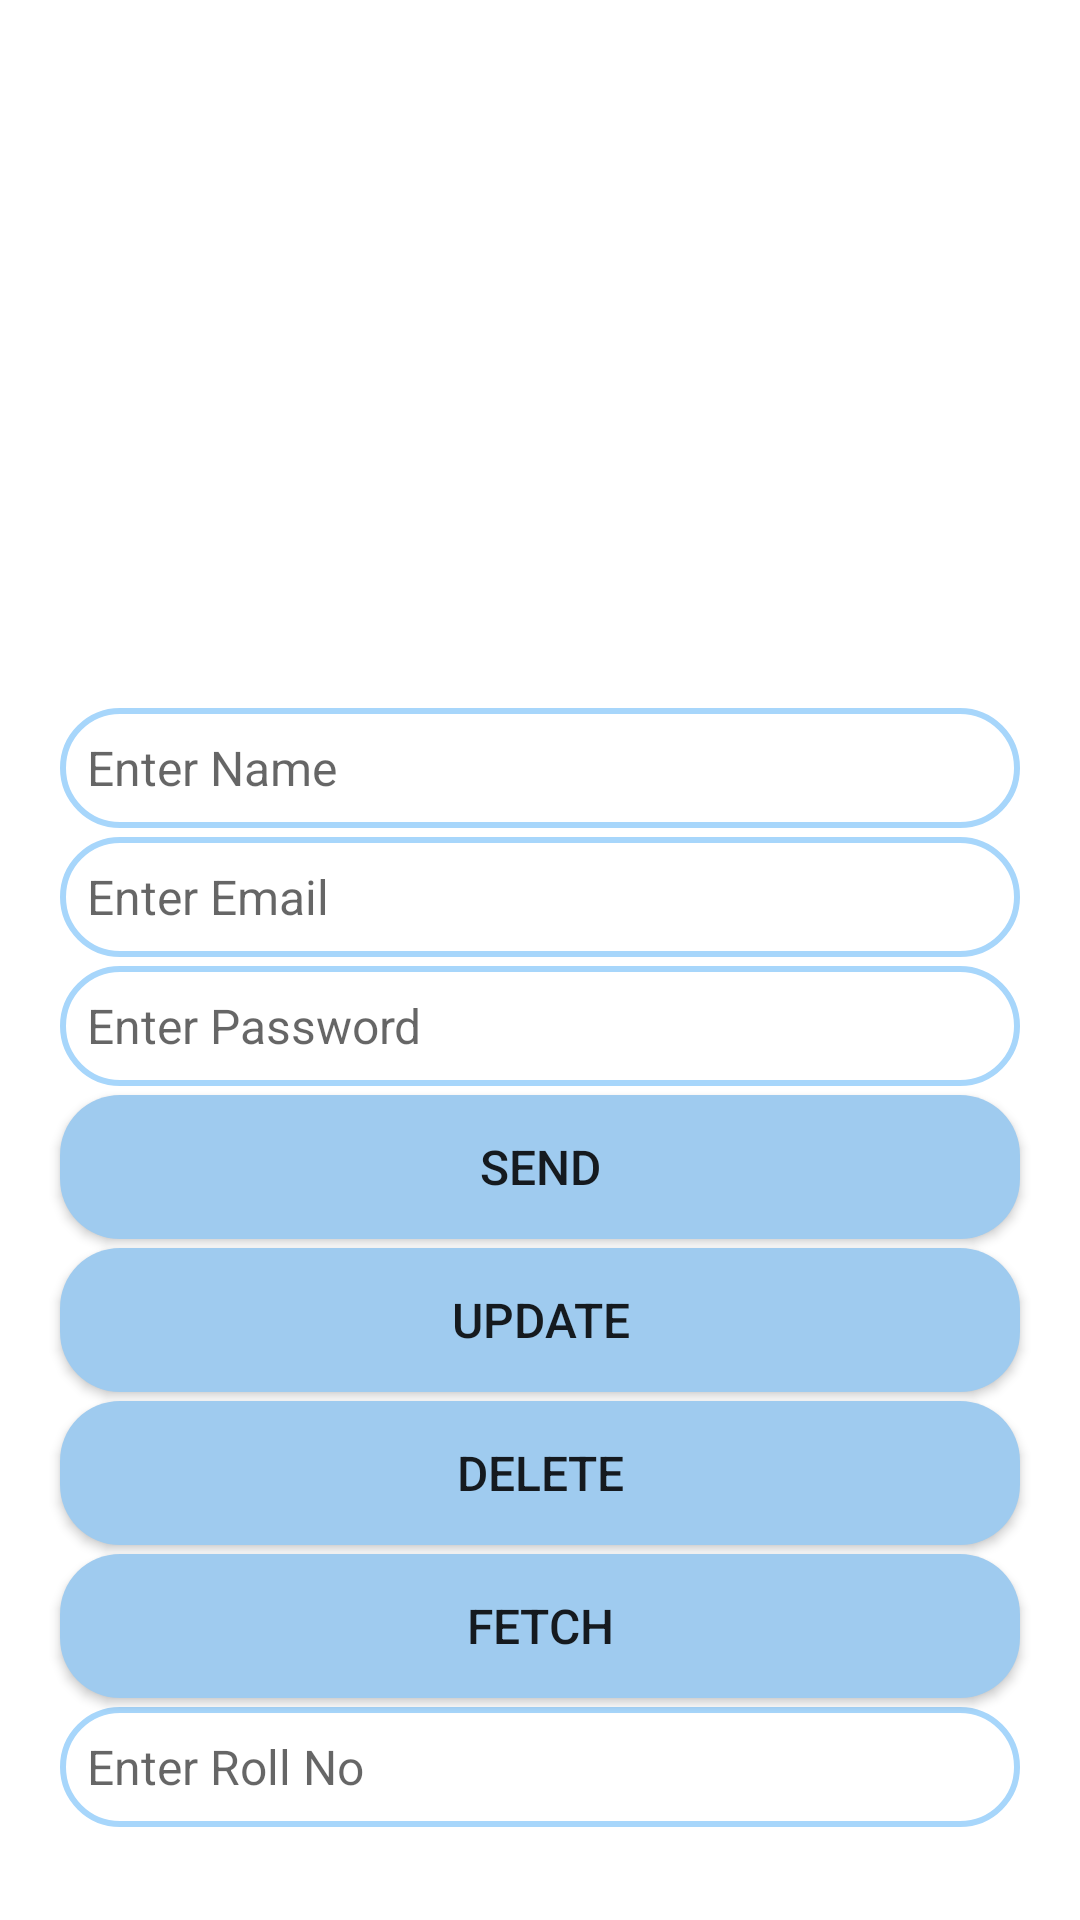

Write the Android layout XML for this screen, with the resource values it uses.
<!-- AndroidManifest.xml: application theme Theme.LogicOfFetchDataFirebase -->
<!-- res/layout/activity_main.xml -->
<?xml version="1.0" encoding="utf-8"?>
<LinearLayout xmlns:android="http://schemas.android.com/apk/res/android"
    xmlns:app="http://schemas.android.com/apk/res-auto"
    xmlns:tools="http://schemas.android.com/tools"
    android:layout_width="match_parent"
    android:layout_height="match_parent"
    android:orientation="vertical"
    tools:context=".MainActivity">
    <ImageView
        android:layout_width="match_parent"
        android:layout_height="230dp"
        android:id="@+id/image"
        android:scaleType="centerCrop"
        android:layout_marginTop="3dp"
        android:layout_marginEnd="20dp"
        android:layout_marginStart="20dp"
        android:background="@drawable/pic"
        />
    <EditText
        android:id="@+id/etName"
        android:layout_width="match_parent"
        android:layout_height="40dp"
        android:padding="9dp"
        android:layout_marginStart="20dp"
        android:layout_marginEnd="20dp"
        android:layout_marginTop="3dp"
        android:hint="Enter Name"
        android:background="@drawable/stroke"
        android:textSize="16sp" />

    <EditText
        android:id="@+id/etEmail"
        android:layout_width="match_parent"
        android:layout_height="40dp"
        android:padding="9dp"
        android:background="@drawable/stroke"
        android:layout_marginStart="20dp"
        android:layout_marginEnd="20dp"
        android:layout_marginTop="3dp"
        android:hint="Enter Email"
        android:textSize="16sp" />

    <EditText
        android:id="@+id/etPassword"
        android:layout_width="match_parent"
        android:layout_height="40dp"
        android:padding="9dp"
        android:layout_marginStart="20dp"
        android:layout_marginEnd="20dp"
        android:background="@drawable/stroke"
        android:layout_marginTop="3dp"
        android:hint="Enter Password"
        android:textSize="16sp" />

 
 



    <Button
        android:id="@+id/btnSend"
        android:layout_width="match_parent"
        android:layout_height="wrap_content"
        android:text="Send"
        android:background="@drawable/solid"
        android:textSize="16sp"
        android:layout_marginStart="20dp"
        android:layout_marginEnd="20dp"
        android:layout_marginTop="3dp"/>
    <Button
        android:id="@+id/btnUpdate"
        android:layout_width="match_parent"
        android:layout_height="wrap_content"
        android:text="Update"
        android:background="@drawable/solid"
        android:textSize="16sp"
        android:layout_marginStart="20dp"
        android:layout_marginEnd="20dp"
        android:layout_marginTop="3dp"/>
    <Button
        android:id="@+id/btnDel"
        android:layout_width="match_parent"
        android:layout_height="wrap_content"
        android:text="Delete"
        android:background="@drawable/solid"
        android:textSize="16sp"
        android:layout_marginStart="20dp"
        android:layout_marginEnd="20dp"
        android:layout_marginTop="3dp"/>


 


    <Button
        android:id="@+id/btnFetch"
        android:layout_width="match_parent"
        android:layout_height="wrap_content"
        android:text="Fetch"
        android:background="@drawable/solid"
        android:textSize="16sp"
        android:layout_marginStart="20dp"
        android:layout_marginEnd="20dp"
        android:layout_marginTop="3dp"
        />
    <EditText
        android:id="@+id/etRoll"
        android:layout_width="match_parent"
        android:layout_height="40dp"
        android:padding="9dp"
        android:layout_marginStart="20dp"
        android:layout_marginEnd="20dp"
        android:background="@drawable/stroke"
        android:layout_marginTop="3dp"
        android:hint="Enter Roll No"
        android:textSize="16sp" />


    <TextView
        android:id="@+id/tvName"
        android:layout_width="match_parent"
        android:layout_height="wrap_content"
        android:textColor="@color/black"
        android:textSize="16sp"
        android:gravity="center"/>

    <TextView
        android:id="@+id/tvEmail"
        android:layout_width="match_parent"
        android:layout_height="wrap_content"
        android:textColor="@color/black"
        android:gravity="center"
        android:textSize="16sp"/>
    <TextView
        android:id="@+id/tvPass"
        android:layout_width="match_parent"
        android:layout_height="wrap_content"
        android:gravity="center"
        android:textSize="16sp"
        android:textColor="@color/black"
        />
    <TextView
        android:id="@+id/tvRollNo"
        android:layout_width="match_parent"
        android:layout_height="wrap_content"
        android:gravity="center"
        android:textSize="16sp"
        android:textColor="@color/black"
        />

</LinearLayout>
<!-- resources referenced by this layout -->
<resources>
  <!-- drawable solid (drawable) -->
  <?xml version="1.0" encoding="utf-8"?>
  <shape xmlns:android="http://schemas.android.com/apk/res/android">
      <solid android:color="#9FCBEF" />
      <corners android:radius="20dp"/>
  </shape>
  <!-- drawable stroke (drawable) -->
  <?xml version="1.0" encoding="utf-8"?>
  <shape xmlns:android="http://schemas.android.com/apk/res/android">
      <stroke android:color="#A7D6FB" android:width="2dp"/>
      <corners android:radius="20dp"/>
  </shape>
  <style name="Theme.LogicOfFetchDataFirebase" parent="Theme.MaterialComponents.DayNight.NoActionBar">
          
          <item name="colorPrimary">@color/purple_500</item>
          <item name="colorPrimaryVariant">@color/purple_700</item>
          <item name="colorOnPrimary">@color/white</item>
          
          <item name="colorSecondary">@color/teal_200</item>
          <item name="colorSecondaryVariant">@color/teal_700</item>
          <item name="colorOnSecondary">@color/black</item>
          
          <item name="android:statusBarColor">?attr/colorPrimaryVariant</item>
          
      </style>
  <!-- not gathered from this repository: default colours our renderer supplied (Android Studio template values) -->
  <color name="purple_500">#FF6200EE</color>
  <color name="purple_700">#FF3700B3</color>
  <color name="teal_200">#FF03DAC5</color>
  <color name="teal_700">#FF018786</color>
  <color name="black">#FF000000</color>
  <color name="white">#FFFFFFFF</color>
</resources>
